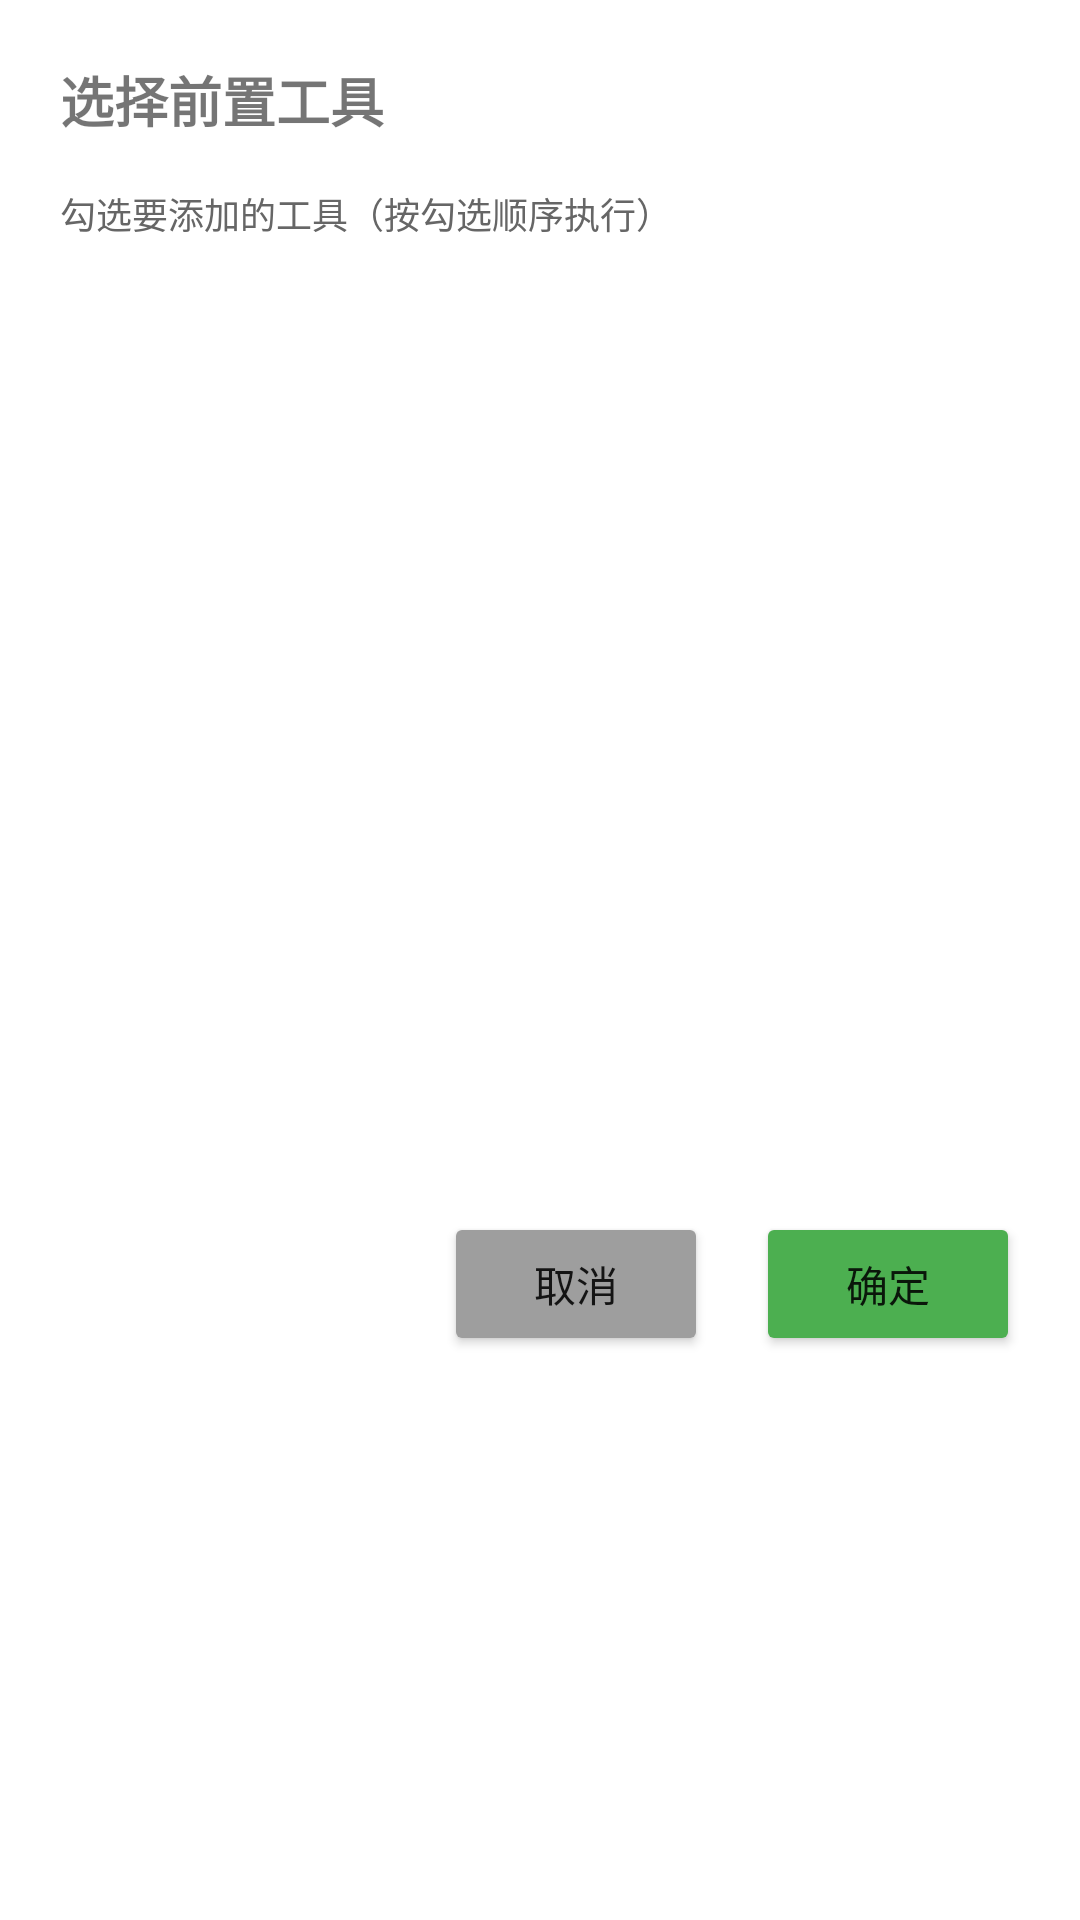

Android layout source for this screen:
<!-- AndroidManifest.xml: application theme Theme.Bridge -->
<!-- res/layout/dialog_pre_tool_selector.xml -->
<?xml version="1.0" encoding="utf-8"?>
<LinearLayout
    xmlns:android="http://schemas.android.com/apk/res/android"
    android:layout_width="match_parent"
    android:layout_height="wrap_content"
    android:orientation="vertical"
    android:padding="20dp">

    <TextView
        android:layout_width="wrap_content"
        android:layout_height="wrap_content"
        android:text="选择前置工具"
        android:textSize="18sp"
        android:textStyle="bold"
        android:layout_marginBottom="16dp"/>

    <TextView
        android:layout_width="wrap_content"
        android:layout_height="wrap_content"
        android:text="勾选要添加的工具（按勾选顺序执行）"
        android:textSize="12sp"
        android:textColor="#666666"
        android:layout_marginBottom="8dp"/>

    <androidx.recyclerview.widget.RecyclerView
        android:id="@+id/toolsRecyclerView"
        android:layout_width="match_parent"
        android:layout_height="300dp"/>

    <LinearLayout
        android:layout_width="match_parent"
        android:layout_height="wrap_content"
        android:orientation="horizontal"
        android:layout_marginTop="16dp"
        android:gravity="end">

        <Button
            android:id="@+id/cancelBtn"
            android:layout_width="wrap_content"
            android:layout_height="wrap_content"
            android:text="取消"
            android:backgroundTint="#9E9E9E"/>

        <Button
            android:id="@+id/confirmBtn"
            android:layout_width="wrap_content"
            android:layout_height="wrap_content"
            android:text="确定"
            android:layout_marginStart="16dp"
            android:backgroundTint="#4CAF50"/>
    </LinearLayout>

</LinearLayout>
<!-- resources referenced by this layout -->
<resources>
  <style name="Theme.Bridge" parent="Theme.MaterialComponents.DayNight.DarkActionBar">
          <item name="colorPrimary">@color/purple_500</item>
          <item name="colorPrimaryVariant">@color/purple_700</item>
          <item name="colorOnPrimary">@color/white</item>
          <item name="colorSecondary">@color/teal_200</item>
          <item name="colorSecondaryVariant">@color/teal_700</item>
          <item name="colorOnSecondary">@color/black</item>
          <item name="android:statusBarColor">?attr/colorPrimaryVariant</item>
      </style>
  <color name="purple_500">#FF6200EE</color>
  <color name="purple_700">#FF3700B3</color>
  <color name="white">#FFFFFFFF</color>
  <color name="teal_200">#FF03DAC5</color>
  <color name="teal_700">#FF018786</color>
  <color name="black">#FF000000</color>
</resources>
